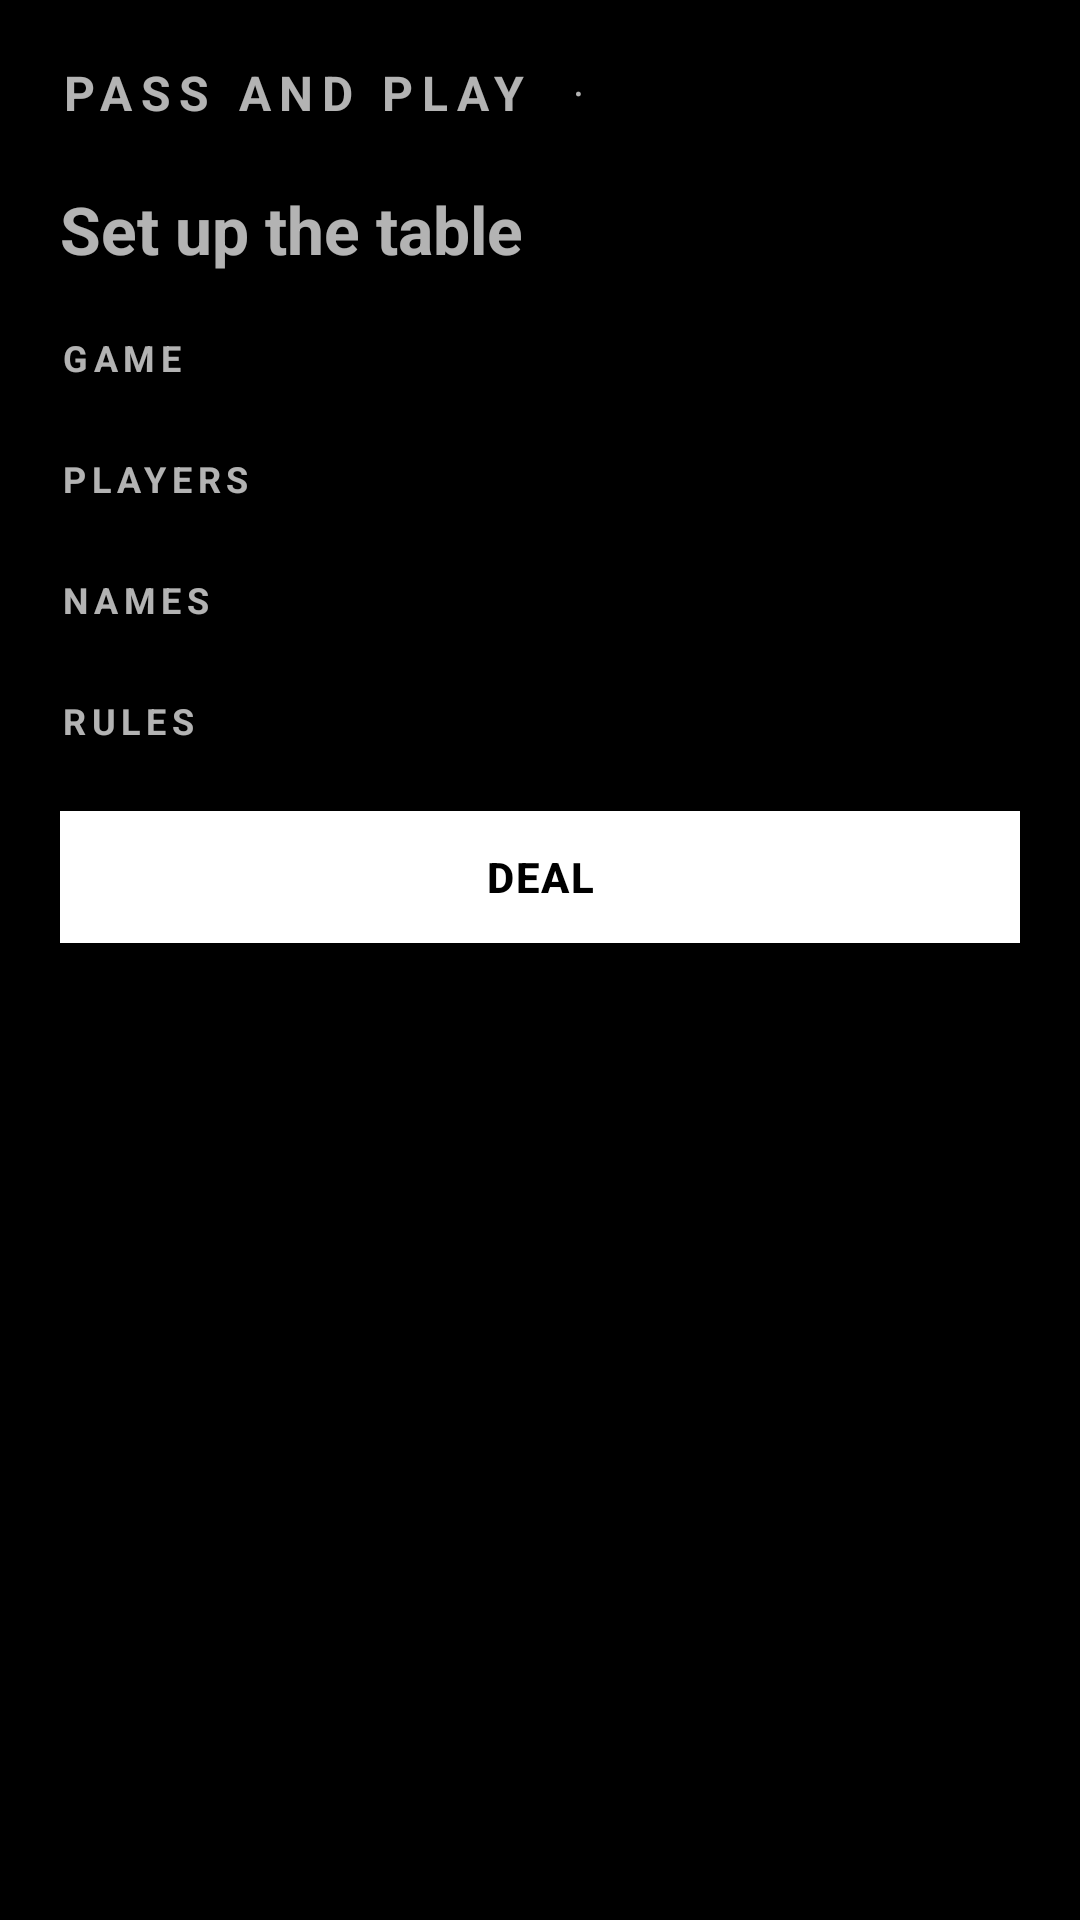

Android layout source for this screen:
<!-- AndroidManifest.xml: application theme Theme.CardClash.Dev -->
<!-- res/layout/activity_hotseat_setup.xml -->
<?xml version="1.0" encoding="utf-8"?>
<ScrollView xmlns:android="http://schemas.android.com/apk/res/android"
    android:layout_width="match_parent"
    android:layout_height="match_parent"
    android:fillViewport="true">

    <LinearLayout
        android:layout_width="match_parent"
        android:layout_height="wrap_content"
        android:orientation="vertical"
        android:padding="20dp">

        <LinearLayout
            android:id="@+id/topbar"
            android:layout_width="match_parent"
            android:layout_height="wrap_content"
            android:orientation="horizontal"
            android:gravity="center_vertical">

            <TextView
                android:id="@+id/topbarTitle"
                android:layout_width="wrap_content"
                android:layout_height="wrap_content"
                android:text="PASS AND PLAY"
                android:letterSpacing="0.18"
                android:textStyle="bold"
                android:textSize="16sp" />

            <TextView
                android:id="@+id/topbarDot"
                android:layout_width="wrap_content"
                android:layout_height="wrap_content"
                android:text="  ·  "
                android:textSize="14sp"
                android:layout_marginStart="8dp" />

            <TextView
                android:id="@+id/topbarSubtitle"
                android:layout_width="0dp"
                android:layout_height="wrap_content"
                android:layout_weight="1"
                android:text=""
                android:letterSpacing="0.16"
                android:textStyle="bold"
                android:textSize="12sp" />
        </LinearLayout>

        <TextView
            android:id="@+id/heroTitle"
            android:layout_width="wrap_content"
            android:layout_height="wrap_content"
            android:text="Set up the table"
            android:textSize="22sp"
            android:textStyle="bold"
            android:layout_marginTop="20dp"
            android:layout_marginBottom="20dp" />

        <LinearLayout
            android:id="@+id/gameSection"
            android:layout_width="match_parent"
            android:layout_height="wrap_content"
            android:orientation="vertical">

            <TextView
                android:layout_width="wrap_content"
                android:layout_height="wrap_content"
                android:text="GAME"
                android:letterSpacing="0.16"
                android:textSize="12sp"
                android:textStyle="bold"
                android:layout_marginBottom="6dp" />

            <LinearLayout
                android:id="@+id/gamePicker"
                android:layout_width="match_parent"
                android:layout_height="wrap_content"
                android:orientation="horizontal"
                android:layout_marginBottom="18dp" />
        </LinearLayout>

        <TextView
            android:layout_width="wrap_content"
            android:layout_height="wrap_content"
            android:text="PLAYERS"
            android:letterSpacing="0.16"
            android:textSize="12sp"
            android:textStyle="bold"
            android:layout_marginBottom="6dp" />

        <LinearLayout
            android:id="@+id/countPicker"
            android:layout_width="match_parent"
            android:layout_height="wrap_content"
            android:orientation="horizontal"
            android:layout_marginBottom="18dp" />

        <TextView
            android:layout_width="wrap_content"
            android:layout_height="wrap_content"
            android:text="NAMES"
            android:letterSpacing="0.16"
            android:textSize="12sp"
            android:textStyle="bold"
            android:layout_marginBottom="6dp" />

        <LinearLayout
            android:id="@+id/nameRows"
            android:layout_width="match_parent"
            android:layout_height="wrap_content"
            android:orientation="vertical"
            android:layout_marginBottom="18dp" />

        <TextView
            android:id="@+id/rulesHeader"
            android:layout_width="wrap_content"
            android:layout_height="wrap_content"
            android:text="RULES"
            android:letterSpacing="0.16"
            android:textSize="12sp"
            android:textStyle="bold"
            android:layout_marginBottom="2dp" />

        <LinearLayout
            android:id="@+id/schemaContainer"
            android:layout_width="match_parent"
            android:layout_height="wrap_content"
            android:orientation="vertical"
            android:layout_marginBottom="20dp" />

        <Button
            android:id="@+id/btnStart"
            android:layout_width="match_parent"
            android:layout_height="wrap_content"
            android:text="DEAL" />

    </LinearLayout>
</ScrollView>
<!-- resources referenced by this layout -->
<resources>
  <style name="Theme.CardClash.Dev" parent="Theme.MaterialComponents.NoActionBar">
          <item name="colorPrimary">@color/dev_text_primary</item>
          <item name="colorPrimaryVariant">@color/dev_text_primary</item>
          <item name="colorOnPrimary">@color/dev_background</item>
          <item name="colorSecondary">@color/dev_text_primary</item>
          <item name="colorOnSecondary">@color/dev_background</item>
          <item name="android:colorBackground">@color/dev_background</item>
          <item name="colorSurface">@color/dev_surface</item>
          <item name="colorOnSurface">@color/dev_text_primary</item>
          <item name="android:windowBackground">@color/dev_background</item>
          <item name="android:statusBarColor">@color/dev_background</item>
          <item name="android:navigationBarColor">@color/dev_background</item>
          <item name="android:textColorPrimary">@color/dev_text_primary</item>
          <item name="android:textColorSecondary">@color/dev_text_secondary</item>
          <item name="android:textColorHint">@color/dev_text_hint</item>
          <item name="android:fontFamily">sans-serif</item>
          <item name="materialButtonStyle">@style/CC.Button.Dev</item>
          <item name="switchStyle">@style/CC.Switch.Dev</item>
          <item name="android:switchStyle">@style/CC.Switch.Dev</item>
      </style>
  <color name="dev_text_primary">#FFFFFF</color>
  <color name="dev_background">#000000</color>
  <color name="dev_surface">#111111</color>
  <color name="dev_text_secondary">#B0B0B0</color>
  <color name="dev_text_hint">#666666</color>
  <style name="CC.Button.Dev" parent="Widget.MaterialComponents.Button">
          <item name="backgroundTint">@null</item>
          <item name="android:background">@drawable/bg_btn_primary_dev</item>
          <item name="android:textColor">@color/dev_btn_text</item>
          <item name="cornerRadius">0dp</item>
          <item name="android:fontFamily">sans-serif-medium</item>
          <item name="android:letterSpacing">0.04</item>
          <item name="android:textAllCaps">false</item>
          <item name="android:textStyle">bold</item>
          <item name="android:textSize">14sp</item>
          <item name="android:minHeight">44dp</item>
          <item name="android:minWidth">72dp</item>
          <item name="android:paddingLeft">14dp</item>
          <item name="android:paddingRight">14dp</item>
          <item name="elevation">0dp</item>
          <item name="rippleColor">@color/dev_pressed</item>
      </style>
  <style name="CC.Switch.Dev" parent="Widget.AppCompat.CompoundButton.Switch">
          <item name="android:thumbTint">@color/dev_text_primary</item>
          <item name="android:trackTint">@color/dev_surface_elev</item>
      </style>
  <!-- drawable bg_btn_primary_dev (drawable) -->
  <?xml version="1.0" encoding="utf-8"?>
  <selector xmlns:android="http://schemas.android.com/apk/res/android">
      <item android:state_enabled="false">
          <shape android:shape="rectangle">
              <solid android:color="@color/dev_disabled_bg" />
              <stroke android:width="2dp" android:color="@color/dev_disabled_text" />
              <corners android:radius="0dp" />
          </shape>
      </item>
      <item android:state_pressed="true">
          <shape android:shape="rectangle">
              <solid android:color="@color/dev_pressed" />
              <stroke android:width="2dp" android:color="@color/dev_text_primary" />
              <corners android:radius="0dp" />
          </shape>
      </item>
      <item>
          <shape android:shape="rectangle">
              <solid android:color="@color/dev_text_primary" />
              <stroke android:width="2dp" android:color="@color/dev_text_primary" />
              <corners android:radius="0dp" />
          </shape>
      </item>
  </selector>
  <color name="dev_pressed">#444444</color>
  <color name="dev_surface_elev">#1F1F1F</color>
  <color name="dev_disabled_bg">#222222</color>
  <color name="dev_disabled_text">#555555</color>
</resources>
